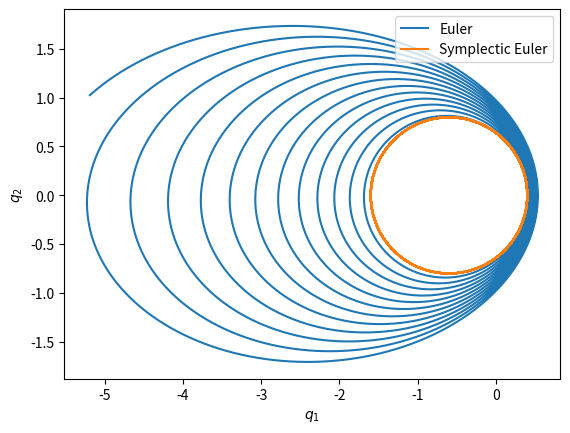

The matplotlib source for this figure:
#!/usr/bin/env python

from numpy import sqrt, dot, linspace, array, zeros
from matplotlib import pyplot as plt

# A
# H = (p1^2 + p2^2)/2 - 1/sqrt(q1^2 + q2^2)
def Hq(q, p):
	return q / dot(q, q)**1.5
def Hp(q, p):
	return p

def euler(q0, p0, T, n):
	t = linspace(0, T, n+1)
	dt = T / n
	q = zeros((n+1, *q0.shape))
	p = zeros((n+1, *p0.shape))
	q[0], p[0] = q0, p0
	for i in range(n):
		q[i+1] = q[i] + Hp(q[i], p[i]) * dt
		p[i+1] = p[i] - Hq(q[i], p[i]) * dt
	return t, q, p

e = 0.6
q0 = array([1-e, 0])
p0 = array([0, sqrt((1+e)/(1-e))])
t1, q1, p1 = euler(q0, p0, 200, 100000)

# B
def symplectic_euler(q0, p0, T, n):
	t = linspace(0, T, n+1)
	dt = T / n
	q = zeros((n+1, *q0.shape))
	p = zeros((n+1, *p0.shape))
	q[0], p[0] = q0, p0
	for i in range(n):
		p[i+1] = p[i] - Hq(q[i], p[i]) * dt
		q[i+1] = q[i] + Hp(q[i], p[i+1]) * dt
	return t, q, p

t2, q2, p2 = symplectic_euler(q0, p0, 200, 400000)

plt.plot(*q1.T, label='Euler')
plt.plot(*q2.T, label='Symplectic Euler')
plt.xlabel('$q_1$')
plt.ylabel('$q_2$')
plt.legend()
plt.show()
